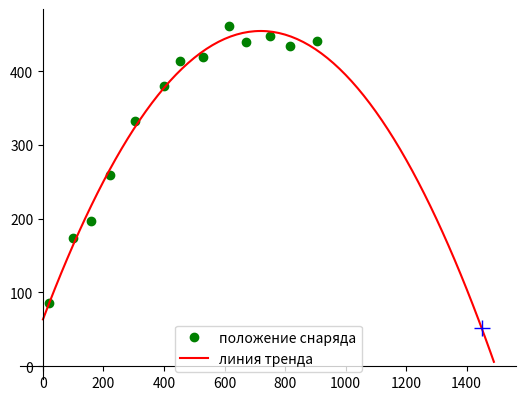

Write the Python code that produced this figure.
# -*- coding: utf-8 -*-
"""
Created on Sun Sep 12 00:00:28 2021

[redacted]
"""

import numpy as np

x_array = np.array([18.6, 99.9, 157.2, 219.9, 303.7, 399.6, 452.5, 528.4, 613.8, 669.7, 750.6, 816.2, 906.2])

h_array = np.array([85.7, 173.8, 196.7, 259.6, 332.5, 379.3, 414.2, 419.7, 461.3, 438.9, 
 447.8, 434.1, 441.4])

a = np.polyfit(x_array, h_array, 2)

def get_trend(x, a):
    y = a[0] * x **2 + a[1]* x + a[2]
    return y

h_zero = get_trend(0, a)

print("Высота, на которой стоит пушка: %6.2f м" % h_zero)

x_target = 1450

h_target = get_trend(x_target, a)

print("Высота, в точке %4d м: %6.2f м" % (x_target, h_target))

delta_h = abs(51 - h_target)

if delta_h <= 0.5:

    print("Снаряд попадет в мишень.")

else:

    print("Снаряд не попадет в мишень.")
    
import matplotlib.pyplot as plt

x_trend = [i for i in range(0,1500,10)]
y_trend = [get_trend(x, a) for x in x_trend]

plt.plot(x_array, h_array, 'go', label="положение снаряда")

plt.plot(x_trend, y_trend, 'r-', label="линия тренда")

plt.gca().spines["left"].set_position("zero")
plt.gca().spines["bottom"].set_position("zero")

plt.gca().spines["top"].set_visible(False)
plt.gca().spines["right"].set_visible(False)

plt.legend(loc="lower center")

plt.plot(x_target, h_target, 'b+', markersize=12)

plt.show()